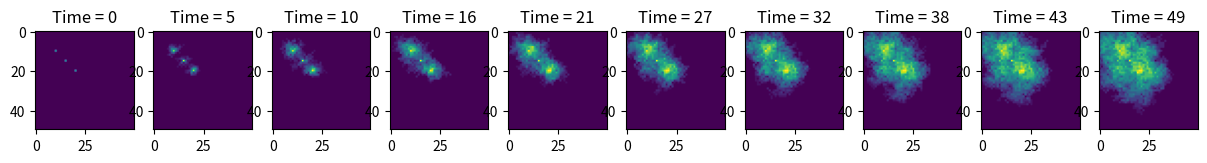
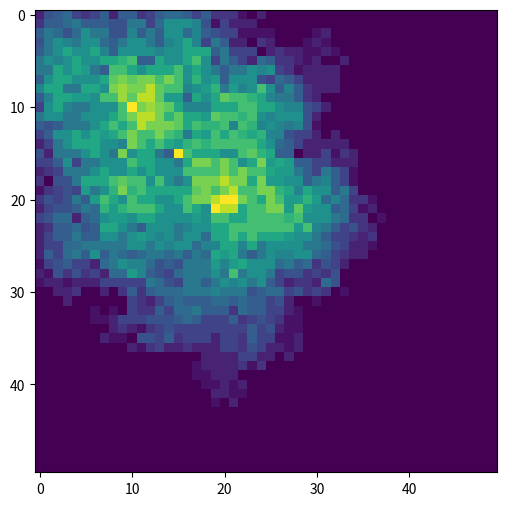

Reproduce these figures in Python, in order.
import numpy as np
import matplotlib.pyplot as plt
import matplotlib.animation as animation

def initialize_grid(M, N, infected_positions):
    grid = np.zeros((M, N), dtype=int)
    for (i, j) in infected_positions:
        grid[i, j] = 1
    return grid

def simulate_sir(grid, M, N, T, rad, beta, gamma):
    history = []
    S_count, I_count, R_count = [], [], []

    for t in range(T + 1):
        new_grid = grid.copy()
        history.append(new_grid.copy())

        S, I, R = np.sum(grid == 0), np.sum(grid == 1), np.sum(grid == 2)
        S_count.append(S)
        I_count.append(I)
        R_count.append(R)

        for i in range(M):
            for j in range(N):
                if grid[i, j] == 0:  # susceptible
                    infected_neighbors = 0
                    for x in range(max(0, i - rad), min(M, i + rad + 1)):
                        for y in range(max(0, j - rad), min(N, j + rad + 1)):
                            if grid[x, y] == 1:
                                infected_neighbors += 1
                    if np.random.rand() < 1 - (1 - beta) ** infected_neighbors:
                        new_grid[i, j] = 1
                elif grid[i, j] == 1:  # infected
                    if np.random.rand() < gamma:
                        new_grid[i, j] = 2

        grid = new_grid

    return history, S_count, I_count, R_count

def average_grids(histories):
    Nexp, T, M, N = len(histories), len(histories[0]), len(histories[0][0]), len(histories[0][0][0])
    avg_grid = np.zeros((T, M, N), dtype=float)

    for exp in histories:
        for t in range(T):
            avg_grid[t] += exp[t]
    avg_grid /= Nexp

    return avg_grid

def plot_snapshots(avg_grid, T, M, N, num_snapshots=10):
    # Seleccionar 10 snapshots de forma equidistante
    T_snapshots = np.linspace(0, T-1, num_snapshots, dtype=int)
    
    fig, axes = plt.subplots(1, len(T_snapshots), figsize=(15, 5))
    for i, t in enumerate(T_snapshots):
        axes[i].imshow(avg_grid[t], cmap='viridis', vmin=0, vmax=2)
        axes[i].set_title(f'Time = {t}')
    plt.show()

def create_animation(avg_grid, M, N):
    fig, ax = plt.subplots(figsize=(6, 6))
    im = ax.imshow(avg_grid[0], cmap='viridis', vmin=0, vmax=2)

    def update(frame):
        im.set_array(avg_grid[frame])
        return [im]

    ani = animation.FuncAnimation(fig, update, frames=range(len(avg_grid)), blit=True)

    # Guardar la animación como un archivo gif
    ani.save('sir_simulation.gif', writer='pillow', fps=5)

    plt.show()

# Parámetros de la simulación
M, N = 50, 50
T = 50
rad = 1
beta = 0.1
gamma = 0.25
Nexp = 10
infected_positions = [(10, 10), (15, 15), (20, 20)]  # Posiciones predefinidas de infecciones iniciales

# Simulación
histories = []
for _ in range(Nexp):
    grid = initialize_grid(M, N, infected_positions)
    history, S_count, I_count, R_count = simulate_sir(grid, M, N, T, rad, beta, gamma)
    histories.append(history)

# Calcular el grid promedio
avg_grid = average_grids(histories)

# Crear snapshots (opcional, para visualizar 10 momentos específicos)
plot_snapshots(avg_grid, T, M, N, num_snapshots=10)

# Crear y guardar la animación
create_animation(avg_grid, M, N)
